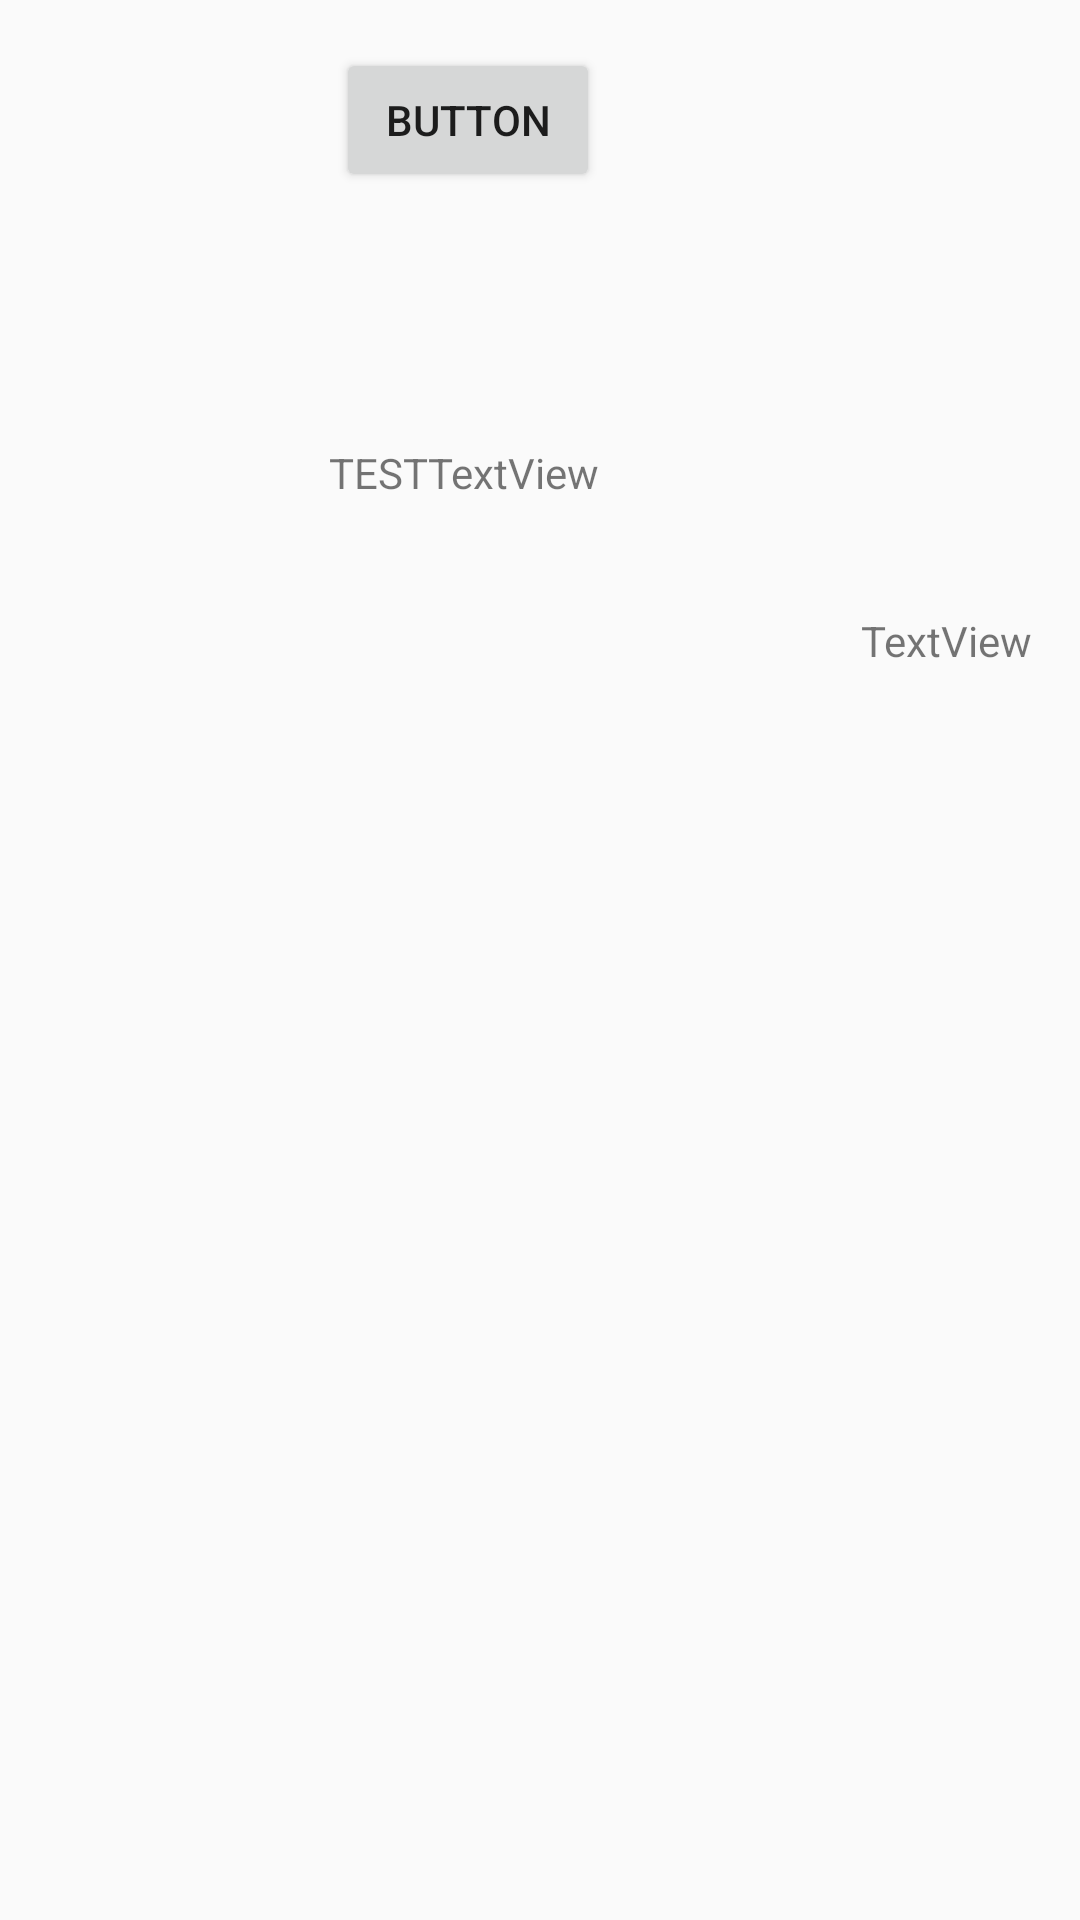

Android layout source for this screen:
<!-- AndroidManifest.xml: application theme AppTheme -->
<!-- res/layout/favorite_fragment.xml -->
<?xml version="1.0" encoding="utf-8"?>
<android.support.constraint.ConstraintLayout
    xmlns:android="http://schemas.android.com/apk/res/android"
    xmlns:app="http://schemas.android.com/apk/res-auto"
    xmlns:tools="http://schemas.android.com/tools"
    android:layout_width="match_parent"
    android:layout_height="match_parent">


       <TextView
           android:id="@+id/textView5"
           android:layout_width="wrap_content"
           android:layout_height="wrap_content"
           android:layout_marginTop="148dp"
           android:layout_marginEnd="160dp"
           android:layout_marginRight="160dp"
           android:text="TESTTextView"
           app:layout_constraintEnd_toEndOf="parent"
           app:layout_constraintTop_toTopOf="parent" />

       <TextView
           android:id="@+id/textView6"
           android:layout_width="wrap_content"
           android:layout_height="wrap_content"
           android:layout_marginTop="204dp"
           android:layout_marginEnd="16dp"
           android:layout_marginRight="16dp"
           android:text="TextView"
           app:layout_constraintEnd_toEndOf="parent"
           app:layout_constraintTop_toTopOf="parent" />

       <Button
           android:id="@+id/button4"
           android:layout_width="wrap_content"
           android:layout_height="wrap_content"
           android:layout_marginTop="16dp"
           android:layout_marginEnd="160dp"
           android:layout_marginRight="160dp"
           android:text="Button"
           app:layout_constraintEnd_toEndOf="parent"
           app:layout_constraintTop_toTopOf="parent" />

    

     </android.support.constraint.ConstraintLayout>
<!-- resources referenced by this layout -->
<resources>
  <style name="AppTheme" parent="Theme.AppCompat.Light.NoActionBar">
          
          <item name="colorPrimary">@color/colorPrimary</item>
          <item name="colorPrimaryDark">@color/colorPrimaryDark</item>
          <item name="colorAccent">@color/colorAccent</item>
      </style>
  <color name="colorPrimary">#008577</color>
  <color name="colorPrimaryDark">#00574B</color>
  <color name="colorAccent">#D81B60</color>
</resources>
